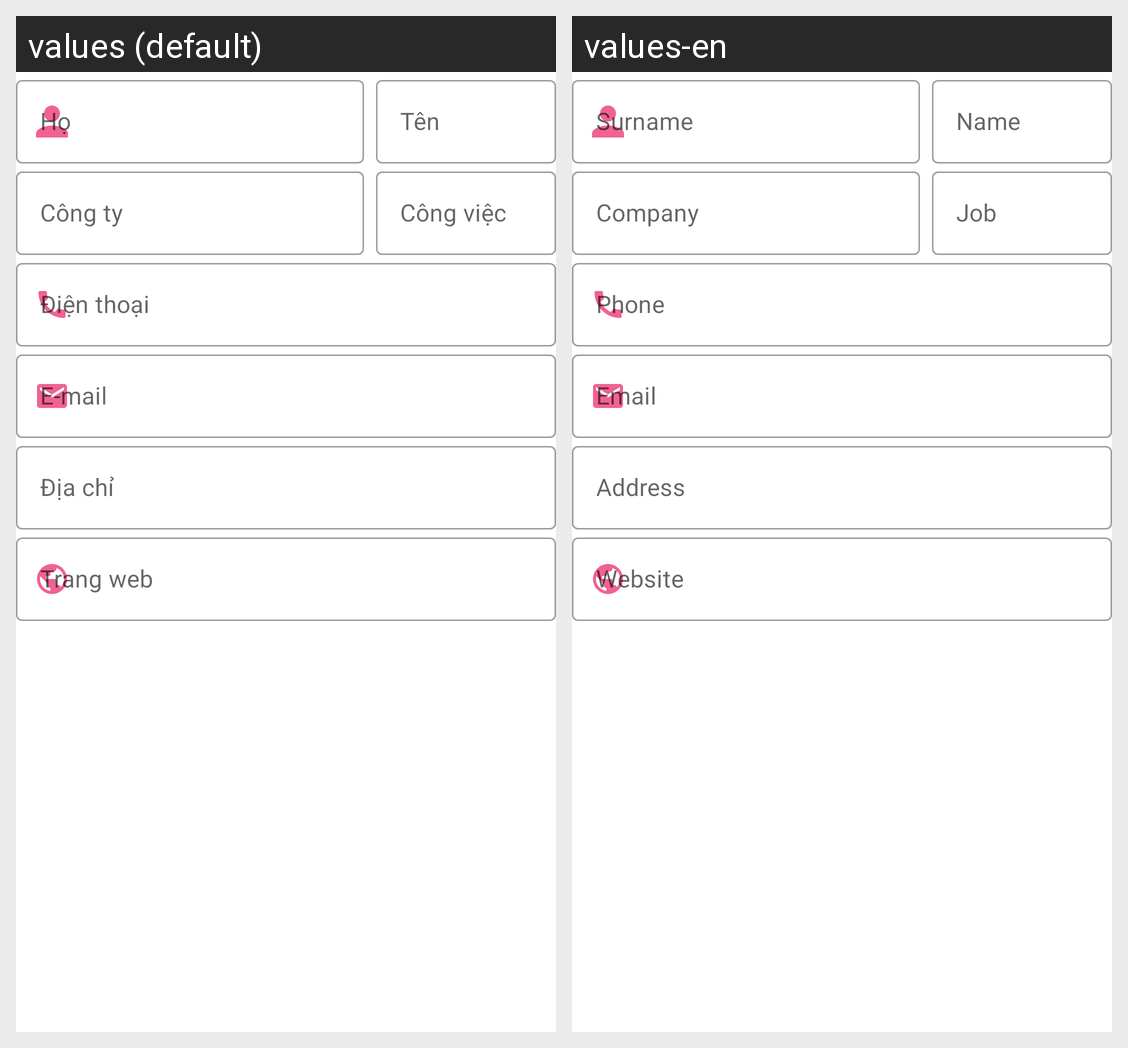

For this localized Android screen grid, give each drawn string resource with its value in every locale shown.
Android screen res/layout/activity_contact.xml rendered under 2 locales, left to right: values (default), values-en. Device: Nexus 5 (rendered at 1080×1920; each locale shown at half size, 540×960, under a caption strip naming it); theme Theme.ScanCode.
Strings drawn on this screen, with the default value and each locale's value (text and hints the layout hard-codes, and strings that could not be matched under every locale, appear in the picture but are not listed):

contact_name
  values: Tên
  values-en: Name

contact_company
  values: Công ty
  values-en: Company

contact_job
  values: Công việc
  values-en: Job

contact_phone
  values: Điện thoại
  values-en: Phone

create_email
  values: E-mail
  values-en: Email

contact_address
  values: Địa chỉ
  values-en: Address

contact_website
  values: Trang web
  values-en: Website
